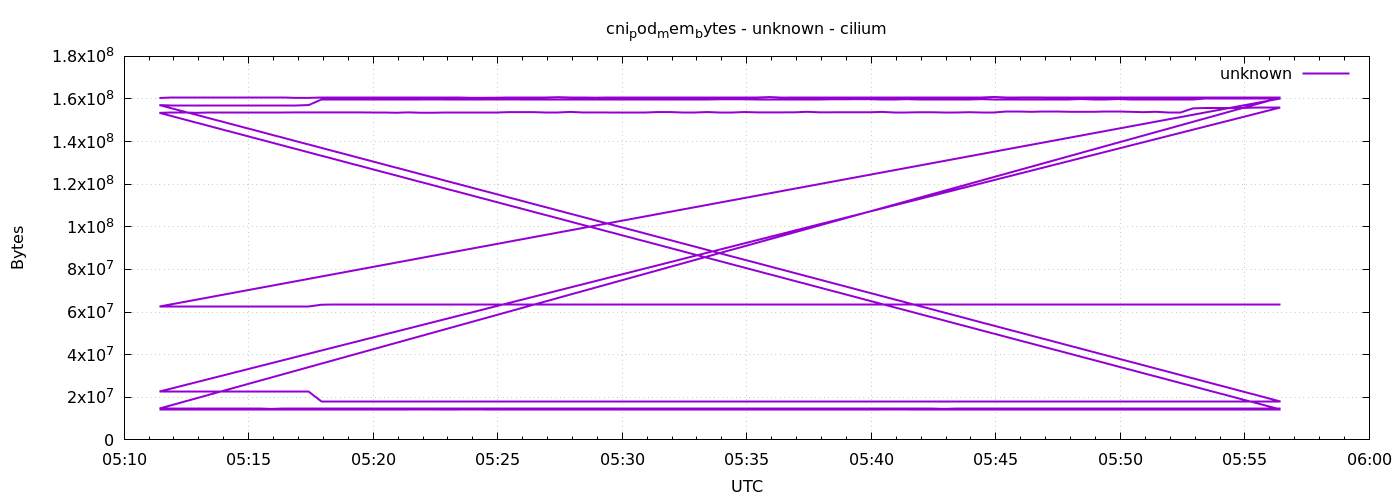

Values plotted in this chart, from the file beside it:
1778044285	160473088
1778044315	160493568
1778044345	160493568
1778044375	160501760
1778044405	160501760
1778044435	160505856
1778044465	160505856
1778044495	160514048
1778044525	160514048
1778044555	160514048
1778044585	160514048
1778044615	160522240
1778044645	160526336
1778044675	160530432
1778044705	160530432
1778044735	160546816
1778044765	160546816
1778044795	160546816
1778044825	160546816
1778044855	160546816
1778044885	160546816
1778044915	160546816
1778044945	160546816
1778044975	160546816
1778045005	160546816
1778045035	160555008
1778045065	160571392
1778045095	160583680
1778045125	160591872
1778045155	160591872
1778045185	160591872
1778045215	160591872
1778045245	160854016
1778045275	160591872
1778045305	160591872
1778045335	160620544
1778045365	160636928
1778045395	160636928
1778045425	160636928
1778045455	160641024
1778045485	160641024
1778045515	160641024
1778045545	160641024
1778045575	160641024
1778045605	160641024
1778045635	160645120
1778045665	160645120
1778045695	160645120
1778045725	160645120
1778045755	160911360
1778045785	160649216
1778045815	160653312
1778045845	160653312
1778045875	160661504
1778045905	160661504
1778045935	160661504
1778045965	160661504
1778045995	160669696
1778046025	160669696
1778046055	160677888
1778046085	160677888
... 576 more rows
